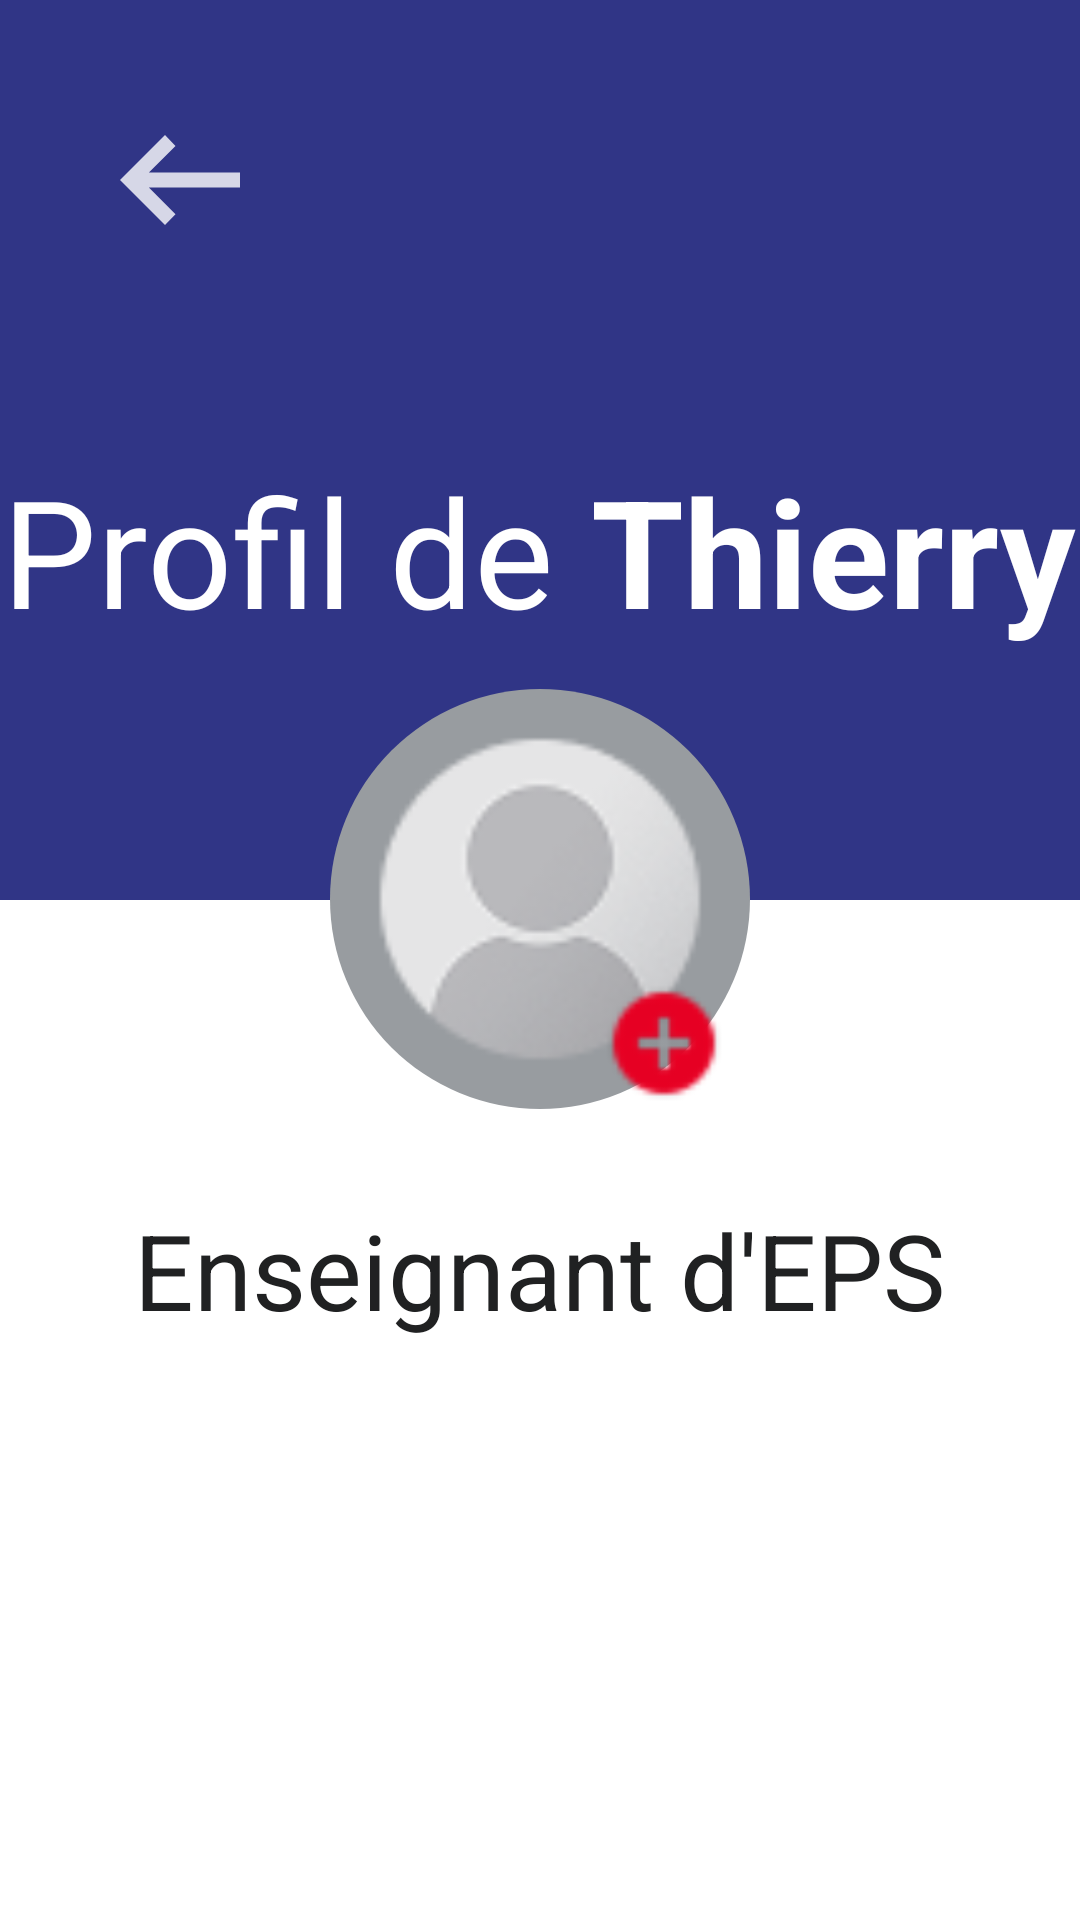

Reconstruct the res/layout file that produces this screen, plus the resources it refers to.
<!-- AndroidManifest.xml: application theme Theme.BiathlonApp -->
<!-- res/layout/profil_view.xml -->
<RelativeLayout
    xmlns:android="http://schemas.android.com/apk/res/android"
    android:layout_width="match_parent"
    android:layout_height="match_parent"
    android:background="@color/blanc">

    
    <View
        android:id="@+id/top_bar_background"
        android:layout_width="match_parent"
        android:layout_height="300dp"
        android:layout_alignParentTop="true"
        android:background="@drawable/top_bar_background_profil" />

    <ImageView
        android:id="@+id/arrow_back_button" 
        android:layout_width="40dp"
        android:layout_height="40dp"
        android:layout_marginTop="40dp"
        android:layout_marginLeft="40dp"
        android:src="@drawable/arrow_back_white">

    </ImageView>

    <LinearLayout
        android:id="@+id/linearLayout"
        android:layout_width="wrap_content"
        android:layout_height="wrap_content"
        android:layout_centerHorizontal="true"
        android:layout_marginTop="150dp">

        
        <TextView
            android:id="@+id/greeting_text"
            android:layout_width="wrap_content"
            android:layout_height="wrap_content"
            android:text="Profil de "
            android:textColor="@color/blanc"
            android:textSize="50sp"/>

        <TextView
            android:id="@+id/user_profil_txt"
            android:layout_width="wrap_content"
            android:layout_height="wrap_content"
            android:text="Thierry"
            android:textColor="@color/blanc"
            android:textSize="50sp"
            android:textStyle="bold" />

    </LinearLayout>

    
    <ImageView
        android:id="@+id/profileImage"
        android:layout_width="140dp"
        android:layout_height="140dp"
        android:src="@drawable/pfp"
        android:layout_centerHorizontal="true"
        android:layout_alignBottom="@+id/top_bar_background"
        android:layout_marginBottom="-70dp"
        android:background="@drawable/rounded_pfp_circle_white"/>

    <View
        android:id="@+id/view_after_top_bar_background"
        android:layout_width="match_parent"
        android:layout_height="100dp"
        android:layout_below="@id/top_bar_background"/>

    
    <TextView
        android:id="@+id/metier_enseignant"
        android:layout_width="wrap_content"
        android:layout_height="wrap_content"
        android:text="Enseignant d'EPS"
        android:layout_below="@id/view_after_top_bar_background"
        android:layout_centerHorizontal="true"
        android:textSize="35dp"
        android:textColor="@color/noir">

    </TextView>

</RelativeLayout>
<!-- resources referenced by this layout -->
<resources>
  <color name="blanc">#FFFFFFFF</color>
  <color name="noir">#202122</color>
  <!-- drawable arrow_back_white (drawable-anydpi) -->
  <vector xmlns:android="http://schemas.android.com/apk/res/android"
      android:width="24dp"
      android:height="24dp"
      android:viewportWidth="960"
      android:viewportHeight="960"
      android:tint="#FFFFFF"
      android:alpha="0.8"
      android:autoMirrored="true">
    <group android:scaleX="1.5"
        android:scaleY="1.5"
        android:translateX="-240"
        android:translateY="-240">
      <path
          android:fillColor="@android:color/white"
          android:pathData="M400,720L160,480L400,240L456,298L314,440L800,440L800,520L314,520L456,662L400,720Z"/>
    </group>
  </vector>
  <!-- drawable pfp: png bitmap (drawable, 5007 bytes) -->
  <!-- drawable rounded_pfp_circle_white (drawable) -->
  <?xml version="1.0" encoding="utf-8"?>
  <shape xmlns:android="http://schemas.android.com/apk/res/android"
      android:shape="oval">
      <solid android:color="@color/gris"/>
  </shape>
  <!-- drawable top_bar_background_profil (drawable) -->
  <?xml version="1.0" encoding="utf-8"?>
  <shape xmlns:android="http://schemas.android.com/apk/res/android"
      android:shape="rectangle">
      <solid android:color="@color/bleu"/>
  </shape>
  <style name="Theme.BiathlonApp" parent="Theme.MaterialComponents.DayNight.NoActionBar">
          
          <item name="colorPrimary">@color/bleu</item>
          
          <item name="colorPrimaryVariant">@color/bleu_fonce</item>
          
          <item name="colorOnPrimary">@color/blanc</item>
  
          
          <item name="colorSecondary">@color/bleu</item>
          <item name="colorSecondaryVariant">@color/bleu_fonce</item>
          <item name="colorOnSecondary">@color/blanc</item>
  
          
          <item name="android:statusBarColor">?attr/colorPrimaryVariant</item>
      </style>
  <color name="gris">#989CA0</color>
  <color name="bleu">#303586</color>
  <color name="bleu_fonce">#1C1E4E</color>
</resources>
